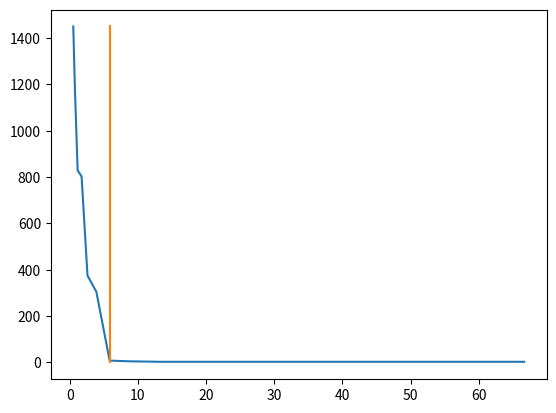

Python code for this plot:
import numpy as np
from numpy import exp, log, sqrt
from numpy.linalg import norm
from numpy.random import random
import matplotlib.pyplot as plt

N = 4

img1 = np.array([[2,   1,  2,  3],
                 [4,   5,  6,  7],
                 [8,   9, 10, 11],
                 [12, 13, 14, 15]])

img2 = np.array([[3,   1,  2,  3],
                 [4,   5,  6,  7],
                 [8,   9, 10, 11],
                 [12, 13, 14, 15]])

C = np.zeros((N ** 2, N ** 2))

for i in range(N ** 2):
    for j in range(N ** 2):
        C[i, j] = norm(np.array([i // N, i % N]) - np.array([j // N, j % N]), 2)

p = img1.reshape((N ** 2, ))
p = p / sum(p)
q = img2.reshape((N ** 2, ))
q = q / sum(q)

def sinkhorn(n, C, p, q, gamma, eps1, eps):
    l = np.ones(n)
    m = np.ones(n)

    X_new = 1/n**2 * np.ones((n, n))
    t = 0
    tt = 0
    while True:
        tt += 1
        X = X_new
        while not (sum(abs(norm(X_new, 1, axis=1) - p)) + sum(abs(norm(X_new, 1, axis=0) - q)) <= eps):
            
            for i in range(n):
                l[i] = gamma * log(1/p[i] * sum([exp(-(gamma + C[i, j] + m[j])/gamma) * X[i, j] for j in range(n)]))
            for j in range(n):
                m[j] = gamma * log(1/q[j] * sum([exp(-(gamma + C[i, j] + l[i])/gamma) * X[i, j] for i in range(n)]))
            for i in range(n):
                for j in range(n):
                    X[i,j] = X[i, j] * exp(- (gamma + C[i,j] + l[i] + m[j])/gamma)
            #X_new = X * np.array(exp( -(gamma + C + np.matrix(l).T + m)/gamma ))
            t += 1

        if norm(X_new - X, 2) <= eps1:
            break
    return X_new, t

def test_gamma(method, gamma):
    gamma_exp = []
    T_exp = []
    opt_point = 0

    while (len(T_exp) <= 2) or (T_exp[-1] - T_exp[-2]) / (gamma_exp[-2] - gamma_exp[-1]) <= 1e+3:
        gamma /= 1.5
        X, T = method(gamma)
        gamma_exp.append(gamma)
        T_exp.append(T)
        print(T)
        try:
            if (opt_point == 0) and (T_exp[-1] - T_exp[-2]) / (gamma_exp[-2] - gamma_exp[-1]) >= 1:
                opt_point = gamma
        except:
            pass
    
    return gamma_exp, T_exp, opt_point

eps1 = 1e-7
eps = 1e-3
gamma_exp, T_exp, opt_point = test_gamma(lambda gamma: sinkhorn(N ** 2, C, p, q, gamma, eps1, eps), gamma=100)

plt.plot(gamma_exp, T_exp)
plt.plot([opt_point, opt_point], [0, max(T_exp)], )

opt_point

